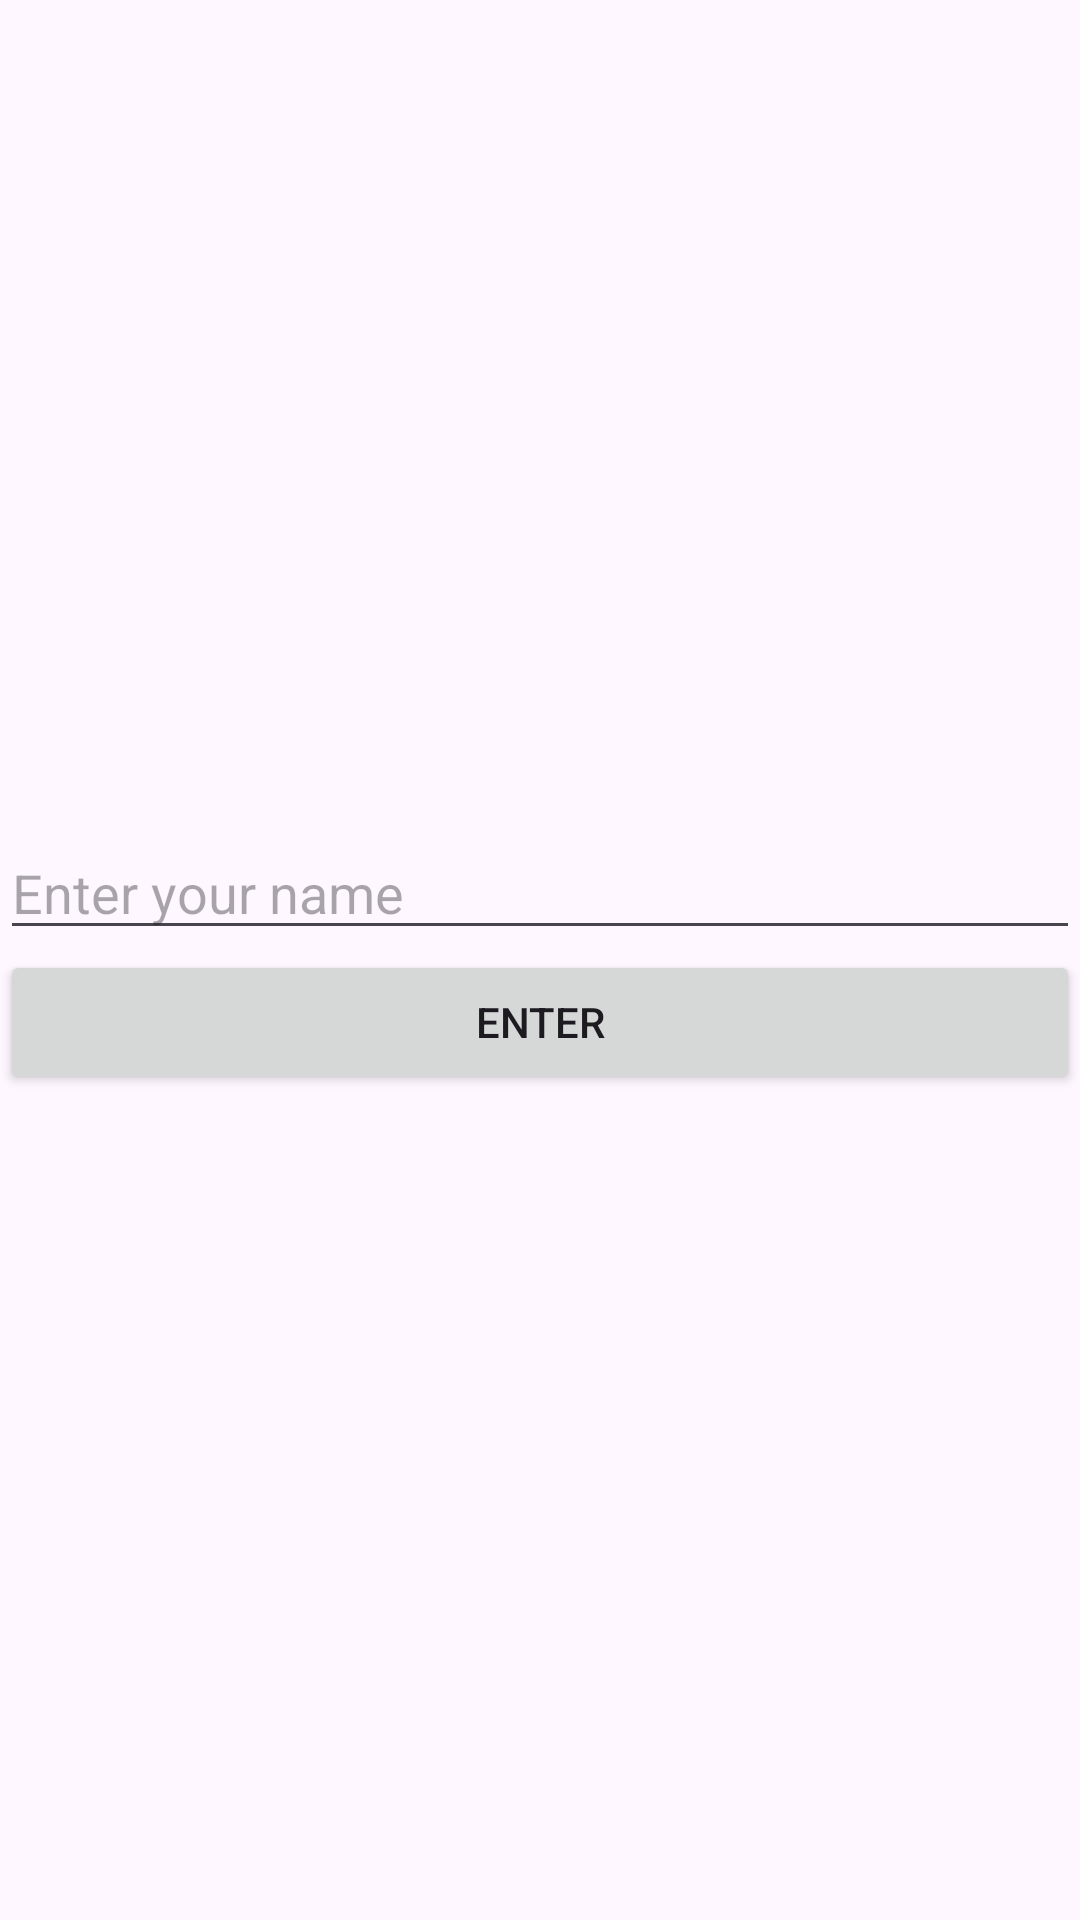

Reconstruct the res/layout file that produces this screen, plus the resources it refers to.
<!-- AndroidManifest.xml: application theme Theme._444 -->
<!-- res/layout/activity_main.xml -->
<?xml version="1.0" encoding="utf-8"?>
<LinearLayout xmlns:android="http://schemas.android.com/apk/res/android"
    xmlns:app="http://schemas.android.com/apk/res-auto"
    xmlns:tools="http://schemas.android.com/tools"
    android:layout_width="match_parent"
    android:orientation="vertical"
    android:gravity="center"
    android:layout_height="match_parent"
    tools:context=".MainActivity">

    <EditText
        android:layout_width="match_parent"
        android:layout_height="wrap_content"
        android:hint="Enter your name"
        android:id="@+id/editText"/>

    <Button
        android:layout_width="match_parent"
        android:layout_height="wrap_content"
        android:text="Enter"
        android:onClick="onClick"/>

</LinearLayout>
<!-- resources referenced by this layout -->
<resources>
  <style name="Theme._444" parent="Base.Theme._444" />
  <style name="Base.Theme._444" parent="Theme.Material3.DayNight.NoActionBar">
          
          
      </style>
</resources>
